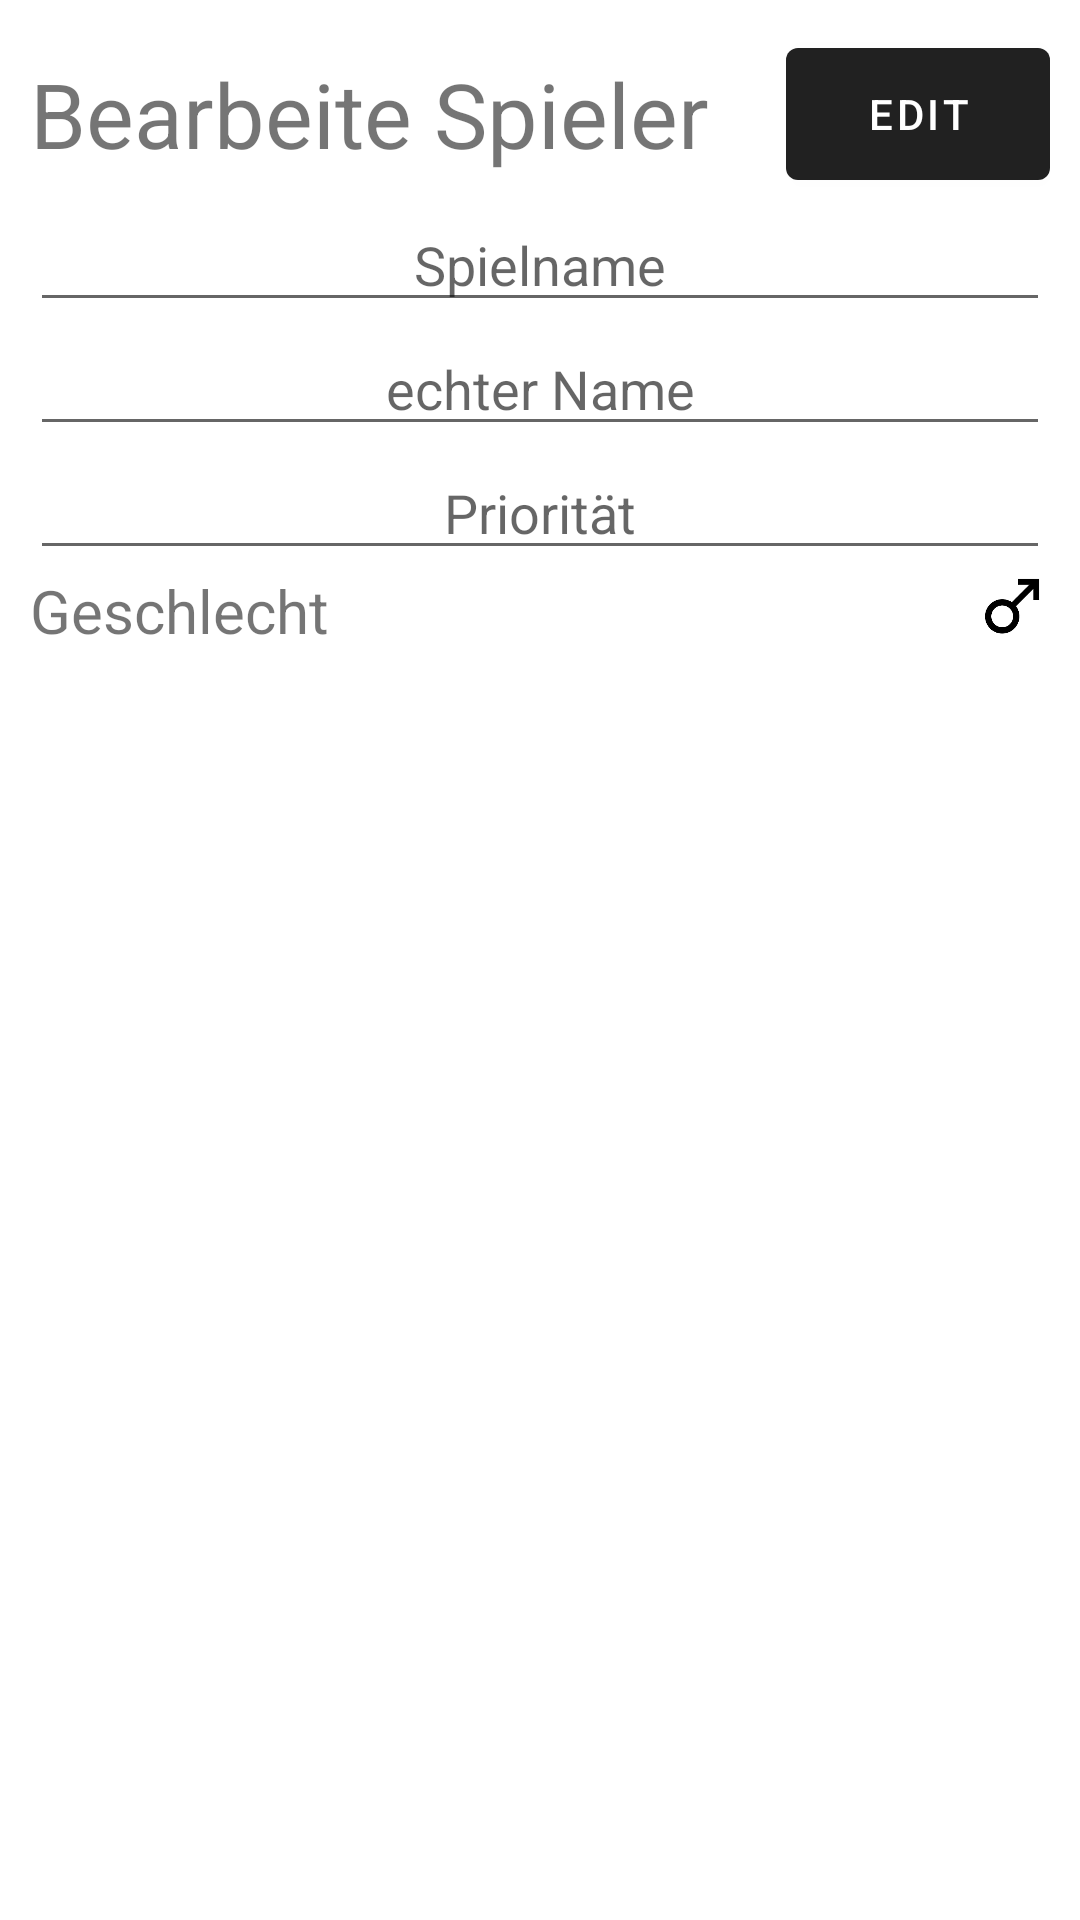

The Android layout XML behind this screen, and the referenced resources:
<!-- AndroidManifest.xml: application theme Theme.Blackout -->
<!-- res/layout/bottom_sheet_player_edit_layout.xml -->
<?xml version="1.0" encoding="utf-8"?>
<LinearLayout xmlns:android="http://schemas.android.com/apk/res/android"
    android:layout_width="match_parent"
    android:layout_height="match_parent"
    android:orientation="vertical"
    android:padding="10dp">
    

    <RelativeLayout
        android:layout_width="fill_parent"
        android:layout_height="?attr/actionBarSize"
        android:orientation="horizontal">


        <TextView
            android:layout_width="wrap_content"
            android:layout_height="match_parent"
            android:layout_alignParentLeft="true"
            android:gravity="center"
            android:text="Bearbeite Spieler"
            android:textSize="30sp" />

        <Button
            android:id="@+id/playerAdd"
            android:layout_width="wrap_content"
            android:layout_height="match_parent"
            android:layout_alignParentEnd="true"
            android:text="edit" />

    </RelativeLayout>

    <EditText
        android:id="@+id/playerNickName"
        android:layout_width="match_parent"
        android:layout_height="wrap_content"
        android:gravity="center"
        android:hint="Spielname" />

    <EditText
        android:id="@+id/playerRealName"
        android:layout_width="match_parent"
        android:layout_height="wrap_content"
        android:gravity="center"
        android:hint="echter Name" />

    <EditText
        android:id="@+id/eTPriority"
        android:layout_width="match_parent"
        android:layout_height="wrap_content"
        android:gravity="center"
        android:hint="Priorität"
        android:inputType="number" />

    <RelativeLayout
        android:layout_width="match_parent"
        android:layout_height="wrap_content">

        <TextView
            android:layout_width="wrap_content"
            android:layout_height="wrap_content"
            android:layout_alignParentLeft="true"
            android:text="Geschlecht"
            android:textSize="20sp" />

        <ImageView
            android:id="@+id/genderButton"
            android:layout_width="27dp"
            android:layout_height="27dp"
            android:layout_alignParentRight="true"
            android:src="@drawable/male" />

    </RelativeLayout>

</LinearLayout>
<!-- resources referenced by this layout -->
<resources>
  <!-- drawable male: png bitmap (drawable, 2387 bytes) -->
  <style name="Theme.Blackout" parent="Theme.MaterialComponents.DayNight.DarkActionBar">
          
          <item name="colorPrimary">#212121</item>
          <item name="colorPrimaryVariant">#000000</item>
          <item name="colorOnPrimary">#FFFFFF</item>
          
          <item name="colorSecondary">#8C8C8C</item>
          <item name="colorSecondaryVariant">#474747</item>
          <item name="colorOnSecondary">#FFFFFF</item>
          
          <item name="colorError">#F44336</item>
          <item name="colorOnError">#FFFFFF</item>
          
          <item name="colorSurface">#FFFFFF</item>
          <item name="colorOnSurface">#212121</item>
          
          <item name="android:statusBarColor" tools:targetApi="l">?attr/colorPrimary</item>
          
          <item name="bottomSheetDialogTheme">@style/AppBottomSheetDialogTheme</item>
      </style>
  <style name="AppBottomSheetDialogTheme" parent="Theme.Design.Light.BottomSheetDialog">
          <item name="bottomSheetStyle">@style/AppModalStyle</item>
      </style>
  <style name="AppModalStyle" parent="Widget.Design.BottomSheet.Modal">
          <item name="android:background">@drawable/rounded_bottom_sheet</item>
      </style>
  <!-- drawable rounded_bottom_sheet (drawable) -->
  <?xml version="1.0" encoding="UTF-8"?>
  <shape xmlns:android="http://schemas.android.com/apk/res/android"
      android:shape="rectangle">
      <solid android:color="@android:color/white" />
      <corners
          android:topLeftRadius="35dp"
          android:topRightRadius="35dp" />
  </shape>
</resources>
